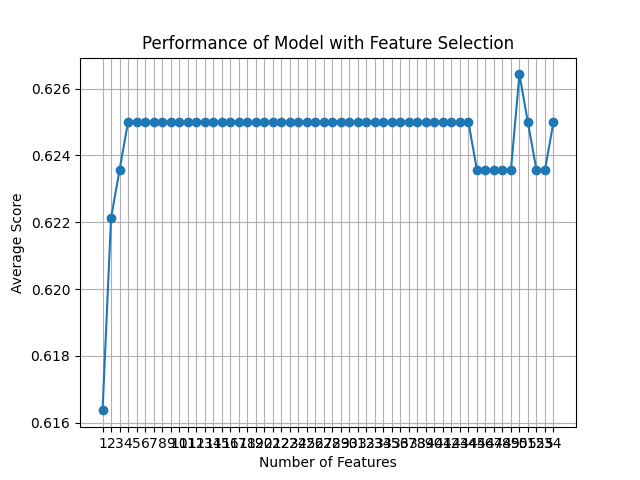

Source data for this figure (header and first rows):
feature_idx, cv_scores, avg_score, feature_names, ci_bound, std_dev, std_err
(0, 1, 2, 3, 4, 5, 6, 7, 8, 9, 10, 11, 1…, [0.62142857 0.61870504 0.63309353 0.6115…, 0.6164, ('B', 'C', 'F', 'H', 'L', 'M', 'N', 'O',…, 0.01526, 0.01187, 0.005936
(0, 2, 3, 4, 5, 6, 7, 8, 9, 10, 11, 12, …, [0.62142857 0.62589928 0.62589928 0.6187…, 0.6221, ('B', 'F', 'H', 'L', 'M', 'N', 'O', 'U',…, 0.00416, 0.003236, 0.001618
(0, 2, 3, 4, 6, 7, 8, 9, 10, 11, 12, 13,…, [0.62142857 0.62589928 0.62589928 0.6258…, 0.6236, ('B', 'F', 'H', 'L', 'N', 'O', 'U', 'AC'…, 0.003836, 0.002984, 0.001492
(0, 2, 3, 4, 6, 7, 8, 9, 10, 11, 12, 13,…, [0.62142857 0.62589928 0.63309353 0.6258…, 0.625, ('B', 'F', 'H', 'L', 'N', 'O', 'U', 'AC'…, 0.006284, 0.004889, 0.002444
(0, 2, 3, 4, 6, 7, 8, 9, 10, 11, 12, 13,…, [0.62142857 0.62589928 0.63309353 0.6258…, 0.625, ('B', 'F', 'H', 'L', 'N', 'O', 'U', 'AC'…, 0.006284, 0.004889, 0.002444
(0, 2, 3, 4, 6, 7, 8, 9, 10, 11, 12, 13,…, [0.62142857 0.62589928 0.63309353 0.6258…, 0.625, ('B', 'F', 'H', 'L', 'N', 'O', 'U', 'AC'…, 0.006284, 0.004889, 0.002444
(0, 2, 3, 4, 6, 7, 8, 9, 10, 11, 12, 13,…, [0.62142857 0.62589928 0.63309353 0.6258…, 0.625, ('B', 'F', 'H', 'L', 'N', 'O', 'U', 'AC'…, 0.006284, 0.004889, 0.002444
(0, 2, 3, 4, 6, 7, 8, 9, 10, 11, 12, 13,…, [0.62142857 0.62589928 0.63309353 0.6258…, 0.625, ('B', 'F', 'H', 'L', 'N', 'O', 'U', 'AC'…, 0.006284, 0.004889, 0.002444
(0, 2, 3, 4, 6, 7, 8, 9, 10, 11, 12, 13,…, [0.62142857 0.62589928 0.63309353 0.6258…, 0.625, ('B', 'F', 'H', 'L', 'N', 'O', 'U', 'AC'…, 0.006284, 0.004889, 0.002444
(0, 2, 3, 4, 6, 7, 8, 9, 10, 11, 12, 13,…, [0.62142857 0.62589928 0.63309353 0.6258…, 0.625, ('B', 'F', 'H', 'L', 'N', 'O', 'U', 'AC'…, 0.006284, 0.004889, 0.002444
(0, 2, 3, 4, 6, 7, 8, 9, 10, 11, 12, 13,…, [0.62142857 0.62589928 0.63309353 0.6258…, 0.625, ('B', 'F', 'H', 'L', 'N', 'O', 'U', 'AC'…, 0.006284, 0.004889, 0.002444
(0, 2, 3, 4, 6, 7, 8, 9, 10, 11, 12, 13,…, [0.62142857 0.62589928 0.63309353 0.6258…, 0.625, ('B', 'F', 'H', 'L', 'N', 'O', 'U', 'AC'…, 0.006284, 0.004889, 0.002444
(0, 2, 3, 4, 6, 7, 8, 9, 10, 11, 12, 13,…, [0.62142857 0.62589928 0.63309353 0.6258…, 0.625, ('B', 'F', 'H', 'L', 'N', 'O', 'U', 'AC'…, 0.006284, 0.004889, 0.002444
(0, 2, 3, 4, 6, 7, 8, 9, 10, 11, 12, 13,…, [0.62142857 0.62589928 0.63309353 0.6258…, 0.625, ('B', 'F', 'H', 'L', 'N', 'O', 'U', 'AC'…, 0.006284, 0.004889, 0.002444
(0, 2, 3, 4, 6, 7, 8, 9, 10, 11, 12, 13,…, [0.62142857 0.62589928 0.63309353 0.6258…, 0.625, ('B', 'F', 'H', 'L', 'N', 'O', 'U', 'AC'…, 0.006284, 0.004889, 0.002444
(0, 2, 3, 4, 6, 7, 8, 9, 10, 11, 12, 13,…, [0.62142857 0.62589928 0.63309353 0.6258…, 0.625, ('B', 'F', 'H', 'L', 'N', 'O', 'U', 'AC'…, 0.006284, 0.004889, 0.002444
(0, 2, 3, 4, 6, 7, 8, 9, 10, 11, 12, 13,…, [0.62142857 0.62589928 0.63309353 0.6258…, 0.625, ('B', 'F', 'H', 'L', 'N', 'O', 'U', 'AC'…, 0.006284, 0.004889, 0.002444
(0, 2, 3, 4, 6, 7, 8, 9, 10, 11, 12, 13,…, [0.62142857 0.62589928 0.63309353 0.6258…, 0.625, ('B', 'F', 'H', 'L', 'N', 'O', 'U', 'AC'…, 0.006284, 0.004889, 0.002444
(0, 2, 3, 4, 6, 7, 8, 9, 10, 11, 12, 13,…, [0.62142857 0.62589928 0.63309353 0.6258…, 0.625, ('B', 'F', 'H', 'L', 'N', 'O', 'U', 'AC'…, 0.006284, 0.004889, 0.002444
(0, 2, 3, 4, 6, 7, 8, 9, 10, 11, 12, 13,…, [0.62142857 0.62589928 0.63309353 0.6258…, 0.625, ('B', 'F', 'H', 'L', 'N', 'O', 'U', 'AC'…, 0.006284, 0.004889, 0.002444
(0, 2, 3, 4, 6, 7, 8, 9, 10, 11, 12, 13,…, [0.62142857 0.62589928 0.63309353 0.6258…, 0.625, ('B', 'F', 'H', 'L', 'N', 'O', 'U', 'AC'…, 0.006284, 0.004889, 0.002444
(0, 2, 3, 4, 6, 7, 8, 9, 10, 11, 12, 13,…, [0.62142857 0.62589928 0.63309353 0.6258…, 0.625, ('B', 'F', 'H', 'L', 'N', 'O', 'U', 'AC'…, 0.006284, 0.004889, 0.002444
(0, 2, 3, 4, 6, 7, 8, 9, 10, 11, 12, 13,…, [0.62142857 0.62589928 0.63309353 0.6258…, 0.625, ('B', 'F', 'H', 'L', 'N', 'O', 'U', 'AC'…, 0.006284, 0.004889, 0.002444
(0, 2, 3, 4, 6, 7, 8, 9, 10, 11, 12, 13,…, [0.62142857 0.62589928 0.63309353 0.6258…, 0.625, ('B', 'F', 'H', 'L', 'N', 'O', 'U', 'AC'…, 0.006284, 0.004889, 0.002444
(0, 2, 3, 4, 6, 7, 8, 9, 10, 11, 12, 13,…, [0.62142857 0.62589928 0.63309353 0.6258…, 0.625, ('B', 'F', 'H', 'L', 'N', 'O', 'U', 'AC'…, 0.006284, 0.004889, 0.002444
(0, 2, 3, 4, 6, 7, 8, 9, 10, 11, 12, 13,…, [0.62142857 0.62589928 0.63309353 0.6258…, 0.625, ('B', 'F', 'H', 'L', 'N', 'O', 'U', 'AC'…, 0.006284, 0.004889, 0.002444
(0, 2, 3, 4, 6, 7, 8, 9, 10, 11, 12, 13,…, [0.62142857 0.62589928 0.63309353 0.6258…, 0.625, ('B', 'F', 'H', 'L', 'N', 'O', 'U', 'AC'…, 0.006284, 0.004889, 0.002444
(0, 2, 3, 4, 6, 7, 8, 9, 10, 11, 12, 13,…, [0.62142857 0.62589928 0.63309353 0.6258…, 0.625, ('B', 'F', 'H', 'L', 'N', 'O', 'U', 'AC'…, 0.006284, 0.004889, 0.002444
(0, 2, 3, 4, 6, 7, 8, 9, 10, 11, 12, 13,…, [0.62142857 0.62589928 0.63309353 0.6258…, 0.625, ('B', 'F', 'H', 'L', 'N', 'O', 'U', 'AC'…, 0.006284, 0.004889, 0.002444
(0, 2, 3, 4, 6, 7, 8, 9, 10, 11, 12, 13,…, [0.62142857 0.62589928 0.63309353 0.6258…, 0.625, ('B', 'F', 'H', 'L', 'N', 'O', 'U', 'AC'…, 0.006284, 0.004889, 0.002444
(0, 2, 3, 4, 6, 7, 8, 9, 10, 11, 12, 13,…, [0.62142857 0.62589928 0.63309353 0.6258…, 0.625, ('B', 'F', 'H', 'L', 'N', 'O', 'U', 'AC'…, 0.006284, 0.004889, 0.002444
(0, 2, 3, 4, 6, 7, 8, 9, 10, 11, 12, 13,…, [0.62142857 0.62589928 0.63309353 0.6258…, 0.625, ('B', 'F', 'H', 'L', 'N', 'O', 'U', 'AC'…, 0.006284, 0.004889, 0.002444
(0, 2, 3, 4, 6, 7, 8, 9, 10, 11, 12, 13,…, [0.62142857 0.62589928 0.63309353 0.6258…, 0.625, ('B', 'F', 'H', 'L', 'N', 'O', 'U', 'AC'…, 0.006284, 0.004889, 0.002444
(0, 2, 3, 4, 6, 7, 8, 9, 10, 11, 12, 13,…, [0.62142857 0.62589928 0.63309353 0.6258…, 0.625, ('B', 'F', 'H', 'L', 'N', 'O', 'U', 'AC'…, 0.006284, 0.004889, 0.002444
(0, 2, 3, 4, 6, 7, 8, 9, 10, 11, 12, 13,…, [0.62142857 0.62589928 0.63309353 0.6258…, 0.625, ('B', 'F', 'H', 'L', 'N', 'O', 'U', 'AC'…, 0.006284, 0.004889, 0.002444
(0, 2, 3, 4, 6, 7, 8, 9, 10, 11, 12, 17,…, [0.62142857 0.62589928 0.63309353 0.6258…, 0.625, ('B', 'F', 'H', 'L', 'N', 'O', 'U', 'AC'…, 0.006284, 0.004889, 0.002444
(0, 2, 3, 4, 6, 7, 8, 9, 10, 11, 17, 26,…, [0.62142857 0.62589928 0.63309353 0.6258…, 0.625, ('B', 'F', 'H', 'L', 'N', 'O', 'U', 'AC'…, 0.006284, 0.004889, 0.002444
(0, 2, 3, 4, 6, 7, 8, 9, 10, 17, 26, 28,…, [0.62142857 0.62589928 0.63309353 0.6258…, 0.625, ('B', 'F', 'H', 'L', 'N', 'O', 'U', 'AC'…, 0.006284, 0.004889, 0.002444
(0, 2, 3, 4, 6, 7, 8, 9, 17, 26, 28, 32,…, [0.62142857 0.62589928 0.63309353 0.6258…, 0.625, ('B', 'F', 'H', 'L', 'N', 'O', 'U', 'AC'…, 0.006284, 0.004889, 0.002444
(0, 2, 3, 4, 6, 7, 8, 17, 26, 28, 32, 33…, [0.62142857 0.62589928 0.63309353 0.6258…, 0.625, ('B', 'F', 'H', 'L', 'N', 'O', 'U', 'AT'…, 0.006284, 0.004889, 0.002444
(0, 2, 3, 4, 6, 8, 17, 26, 28, 32, 33, 4…, [0.62142857 0.62589928 0.63309353 0.6258…, 0.625, ('B', 'F', 'H', 'L', 'N', 'U', 'AT', 'BP…, 0.006284, 0.004889, 0.002444
(0, 2, 3, 4, 6, 8, 17, 26, 32, 33, 44, 5…, [0.62142857 0.62589928 0.63309353 0.6258…, 0.625, ('B', 'F', 'H', 'L', 'N', 'U', 'AT', 'BP…, 0.006284, 0.004889, 0.002444
(0, 2, 3, 4, 8, 17, 26, 32, 33, 44, 52, …, [0.62142857 0.62589928 0.63309353 0.6258…, 0.625, ('B', 'F', 'H', 'L', 'U', 'AT', 'BP', 'E…, 0.006284, 0.004889, 0.002444
(0, 3, 4, 8, 17, 26, 32, 33, 44, 52, 53), [0.62142857 0.62589928 0.63309353 0.6258…, 0.625, ('B', 'H', 'L', 'U', 'AT', 'BP', 'E_1.0'…, 0.006284, 0.004889, 0.002444
(0, 3, 4, 8, 17, 26, 32, 33, 44, 52), [0.62142857 0.62589928 0.63309353 0.6187…, 0.6236, ('B', 'H', 'L', 'U', 'AT', 'BP', 'E_1.0'…, 0.006994, 0.005441, 0.002721
(0, 4, 8, 17, 26, 32, 33, 44, 52), [0.62142857 0.62589928 0.63309353 0.6187…, 0.6236, ('B', 'L', 'U', 'AT', 'BP', 'E_1.0', 'E_…, 0.006994, 0.005441, 0.002721
(0, 8, 17, 26, 32, 33, 44, 52), [0.62142857 0.62589928 0.63309353 0.6187…, 0.6236, ('B', 'U', 'AT', 'BP', 'E_1.0', 'E_2.0',…, 0.006994, 0.005441, 0.002721
(0, 8, 17, 32, 33, 44, 52), [0.62142857 0.62589928 0.63309353 0.6187…, 0.6236, ('B', 'U', 'AT', 'E_1.0', 'E_2.0', 'J_5.…, 0.006994, 0.005441, 0.002721
(8, 17, 32, 33, 44, 52), [0.62142857 0.62589928 0.63309353 0.6187…, 0.6236, ('U', 'AT', 'E_1.0', 'E_2.0', 'J_5.0', '…, 0.006994, 0.005441, 0.002721
(1, 4, 8, 32, 38), [0.63571429 0.64028777 0.63309353 0.6258…, 0.6264, ('C', 'L', 'U', 'E_1.0', 'I_3.0'), 0.01976, 0.01537, 0.007687
(1, 4, 8, 32), [0.63571429 0.63309353 0.63309353 0.6258…, 0.625, ('C', 'L', 'U', 'E_1.0'), 0.01839, 0.01431, 0.007155
(4, 8, 32), [0.62142857 0.63309353 0.62589928 0.6187…, 0.6236, ('L', 'U', 'E_1.0'), 0.006994, 0.005441, 0.002721
(3, 8), [0.62142857 0.62589928 0.63309353 0.6187…, 0.6236, ('H', 'U'), 0.006994, 0.005441, 0.002721
(3,), [0.62857143 0.62589928 0.63309353 0.6187…, 0.625, ('H',), 0.007232, 0.005627, 0.002814
